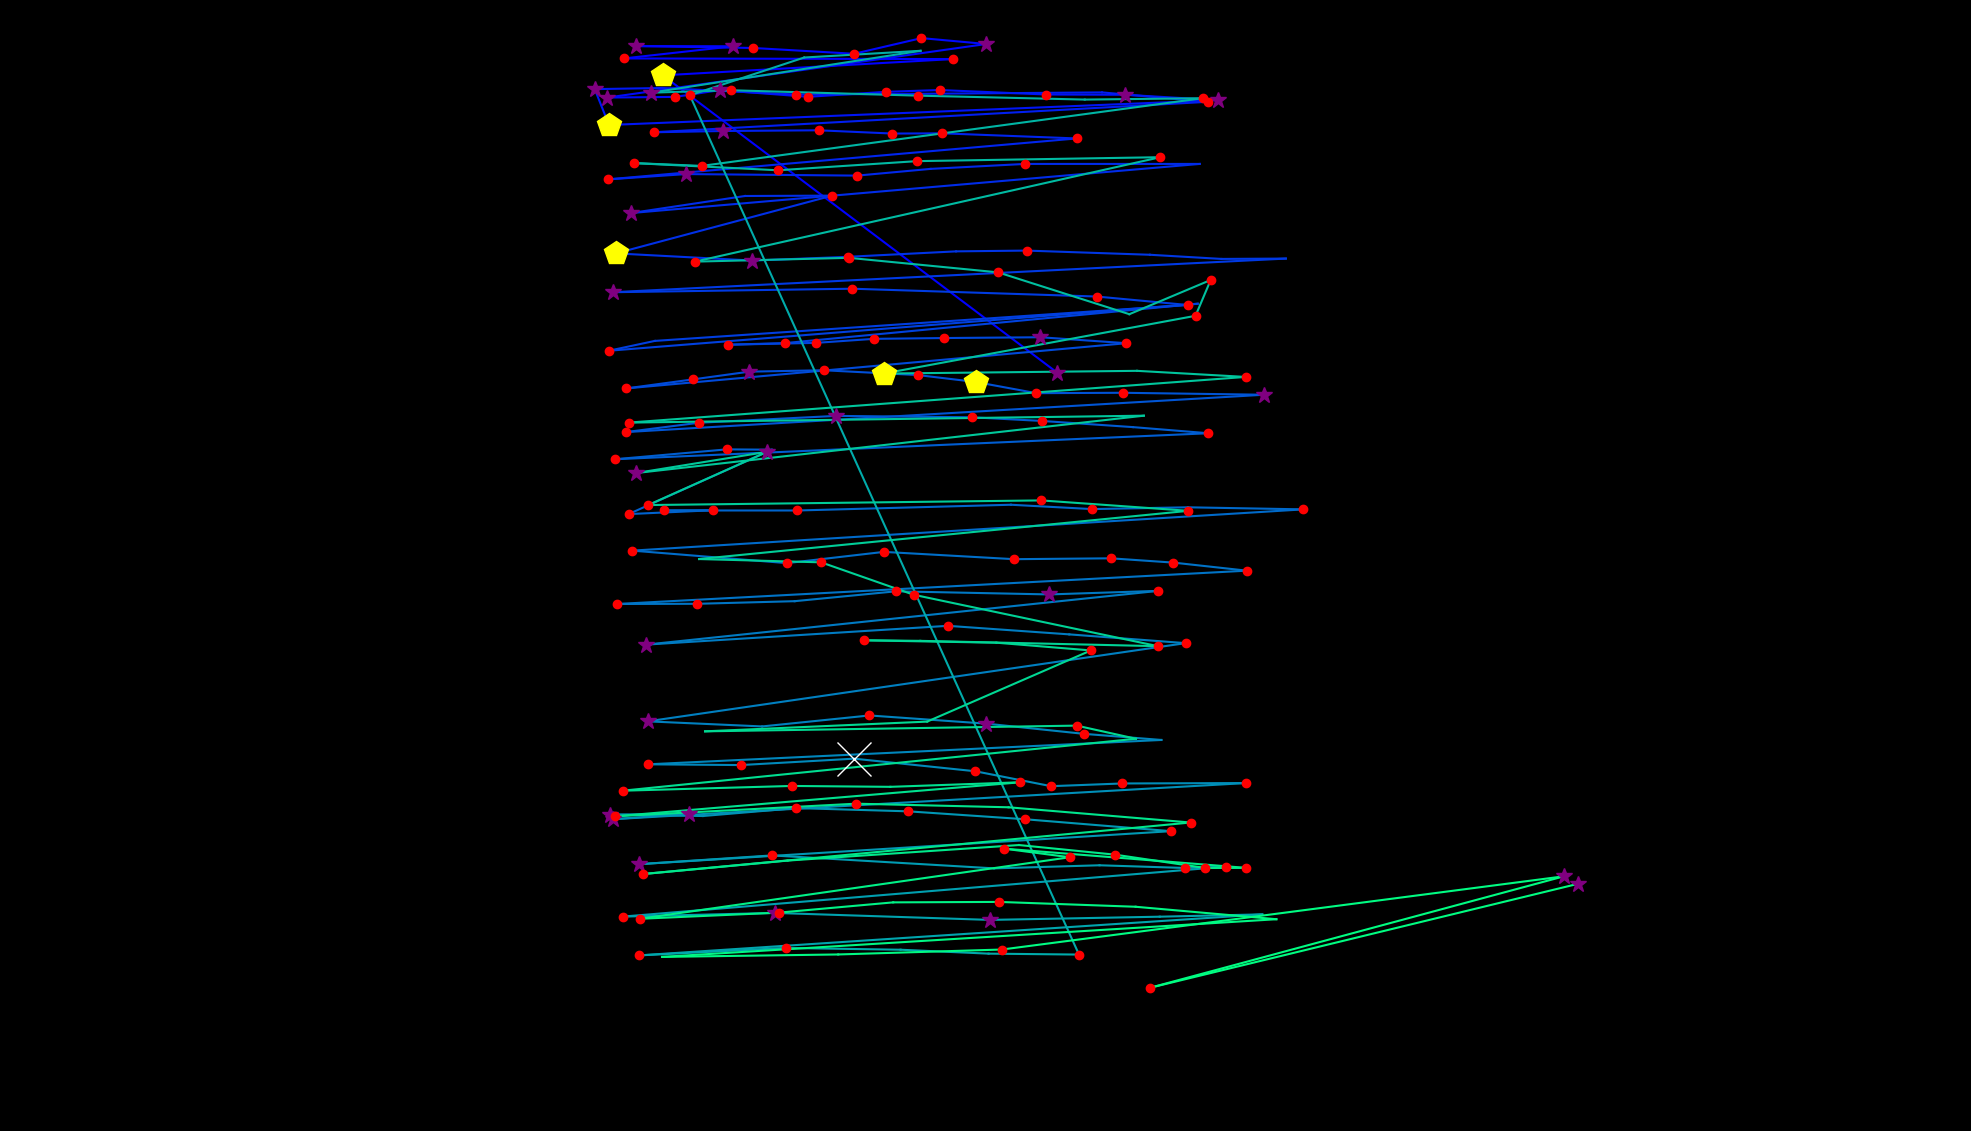

The data file committed next to this chart (first rows):
fixation_id, timestamp, avg_gaze_x, avg_gaze_y, duration
0.0, 48.2, 1373, 984.6, 373.6
1.0, 759.2, 860.8, 1371, 409.7
2.0, 1398, 1237, 1392, 192.8
3.0, 1675, 809.8, 1393, 132.6
4.0, 1844, 952.6, 1409, 289.2
5.0, 2157, 826.2, 1409, 277.2
6.0, 2458, 978.3, 1407, 156.7
7.0, 2639, 1109, 1399, 156.7
8.0, 2928, 1197, 1419, 229
9.0, 3181, 1281, 1412, 277.2
10.0, 3579, 788.8, 1342, 325.4
11.0, 3928, 876.8, 1343, 156.7
12.0, 4109, 934.8, 1352, 349.5
13.0, 4483, 1049, 1343, 204.9
14.0, 4712, 1151, 1350, 144.6
15.0, 4880, 1221, 1352, 168.7
16.0, 5085, 1359, 1346, 204.9
17.0, 5519, 1461, 1346, 373.6
18.0, 5917, 1582, 1339, 349.5
19.0, 6363, 790.9, 1306, 506.1
20.0, 6893, 772.4, 1353, 277.2
21.0, 7194, 859.9, 1355, 108.5
22.0, 7459, 1033, 1346, 168.7
23.0, 7652, 1193, 1347, 108.5
24.0, 7857, 1431, 1349, 96.4
25.0, 7977, 1569, 1337, 132.6
26.0, 8218, 849, 1297, 120.5
27.0, 8363, 938.8, 1299, 301.3
28.0, 8688, 1063, 1300, 132.6
29.0, 8869, 1159, 1295, 204.9
30.0, 9098, 1224, 1296, 229
31.0, 9399, 1398, 1289, 132.6
32.0, 9881, 789.5, 1236, 180.8
33.0, 10086, 891, 1243, 289.2
34.0, 10424, 1113, 1241, 192.8
35.0, 10641, 1209, 1249, 108.5
36.0, 10773, 1331, 1256, 216.9
37.0, 11243, 1558, 1256, 108.5
38.0, 11424, 819.7, 1192, 289.2
39.0, 11749, 967.5, 1214, 96.4
40.0, 11918, 1081, 1215, 216.9
41.0, 12207, 799.8, 1140, 421.8
42.0, 12677, 977.2, 1130, 361.5
43.0, 13075, 1101, 1135, 120.5
44.0, 13472, 1242, 1142, 96.4
45.0, 13605, 1333, 1143, 132.6
46.0, 13798, 1493, 1138, 108.5
47.0, 13930, 1586, 1133, 108.5
48.0, 14075, 1670, 1133, 96.4
49.0, 14280, 796.7, 1089, 253.1
50.0, 14714, 1107, 1094, 120.5
51.0, 15015, 1424, 1084, 132.6
52.0, 15184, 1543, 1073, 180.8
53.0, 15509, 850.5, 1026, 96.4
54.0, 15629, 790.7, 1013, 229
55.0, 16051, 1555, 1074, 96.4
56.0, 16280, 1019, 1023, 120.5
57.0, 16425, 945.1, 1021, 204.9
58.0, 16654, 1059, 1024, 156.7
59.0, 16834, 1135, 1029, 120.5
... 153 more rows
